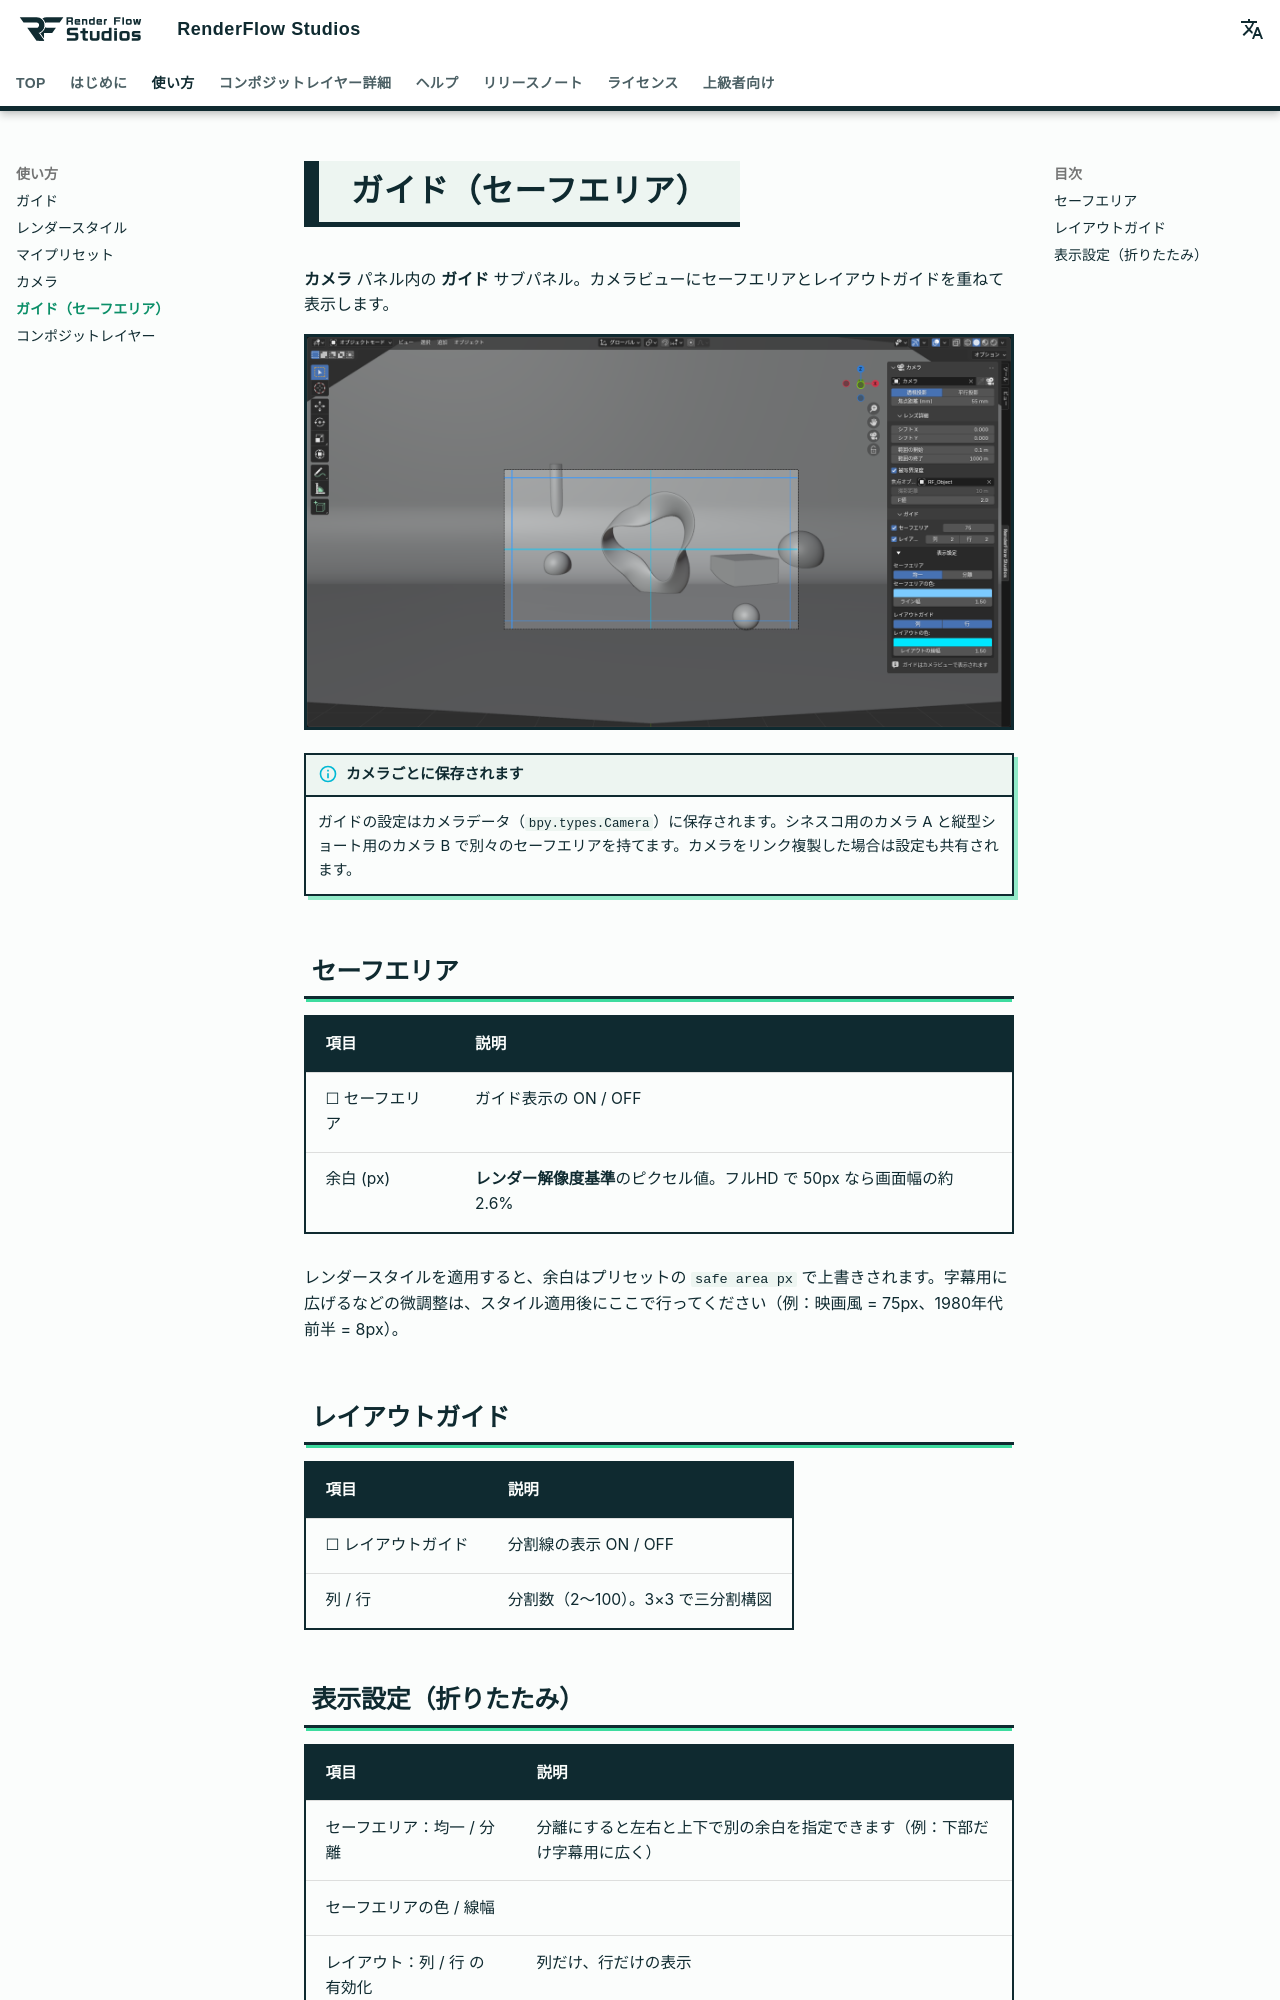

repository: nekonote-kobo/renderflow-studios · page: camera_guides.html · generator: mkdocs

# ガイド（セーフエリア）

**カメラ** パネル内の **ガイド** サブパネル。カメラビューにセーフエリアとレイアウトガイドを重ねて表示します。

![ガイド表示](../assets/images/camera_guides.png){ .ui }

!!! info "カメラごとに保存されます"
    ガイドの設定はカメラデータ（`bpy.types.Camera`）に保存されます。シネスコ用のカメラ A と縦型ショート用のカメラ B で別々のセーフエリアを持てます。カメラをリンク複製した場合は設定も共有されます。

## セーフエリア

| 項目 | 説明 |
|---|---|
| ☐ セーフエリア | ガイド表示の ON / OFF |
| 余白 (px) | **レンダー解像度基準**のピクセル値。フルHD で 50px なら画面幅の約 2.6% |

レンダースタイルを適用すると、余白はプリセットの `safe area px` で上書きされます。字幕用に広げるなどの微調整は、スタイル適用後にここで行ってください（例：映画風 = 75px、1980年代前半 = 8px）。

## レイアウトガイド

| 項目 | 説明 |
|---|---|
| ☐ レイアウトガイド | 分割線の表示 ON / OFF |
| 列 / 行 | 分割数（2〜100）。3×3 で三分割構図 |
